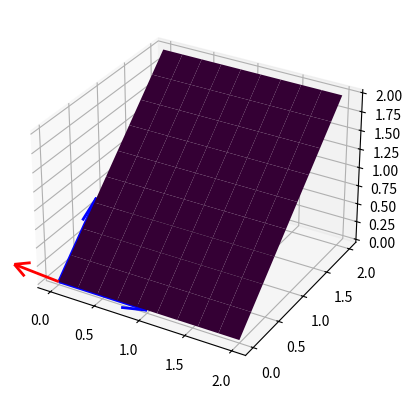

Python code for this plot:
import matplotlib.pyplot as plt
import numpy as np


def main():
    x = np.outer(np.linspace(0, 2, 10), np.ones(10))
    y = x.copy().T  # transpose
    z = y
    A = np.array([0, 0, 0])
    B = np.array([4, 0, 0])
    C = np.array([4, 4, 4])
    D = np.array([0, 4, 4])
    AB = B-A
    AD = D-A
    N = np.cross(AB, AD)
    AB_hat = AB / (AB ** 2).sum() ** 0.5
    AD_hat = AD / (AD ** 2).sum() ** 0.5
    N_hat = N / (N ** 2).sum() ** 0.5


    plt.figure()
    ax = plt.axes(projection='3d')
    ax.quiver(0, 0, 0, N_hat[0], N_hat[1], N_hat[2], color='r', linewidths=2)
    ax.quiver(0, 0, 0, AB_hat[0], AB_hat[1], AB_hat[2], color='b', linewidths=2)
    ax.quiver(0, 0, 0, AD_hat[0], AD_hat[1], AD_hat[2], color='b', linewidths=2)
    ax.plot_surface(x, y, z, color="purple")
    plt.show()


if __name__ == "__main__":
    main()